Run: headless pygame with SDL's dummy video driver; simulated clock (each Clock.tick advances the game by its frame time, no real sleeping); random seed 0; keys injected as events and as key.get_pressed() state; mouse plan: one left click at the window centre at the start of phase 2, then a move to the lower-right quarter at the start of phase 3.
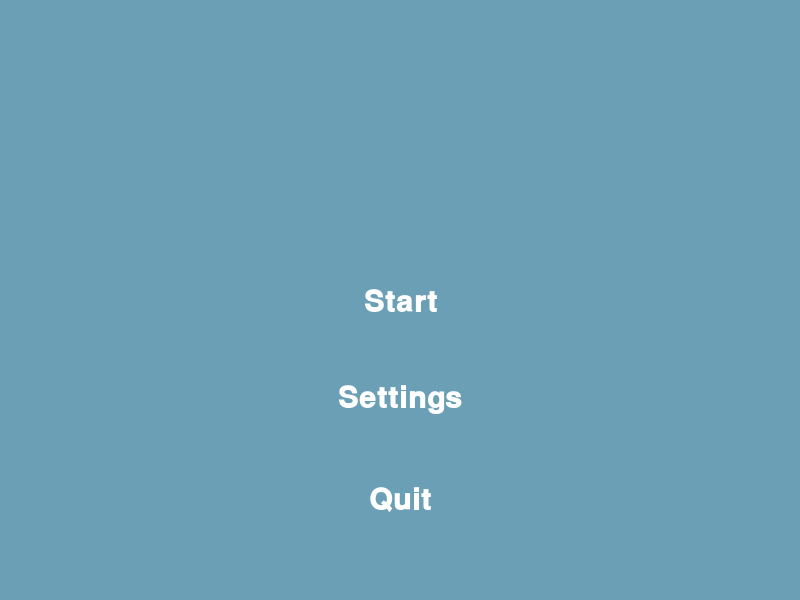
Frame 1 of 4 · flips 1–60 · no input
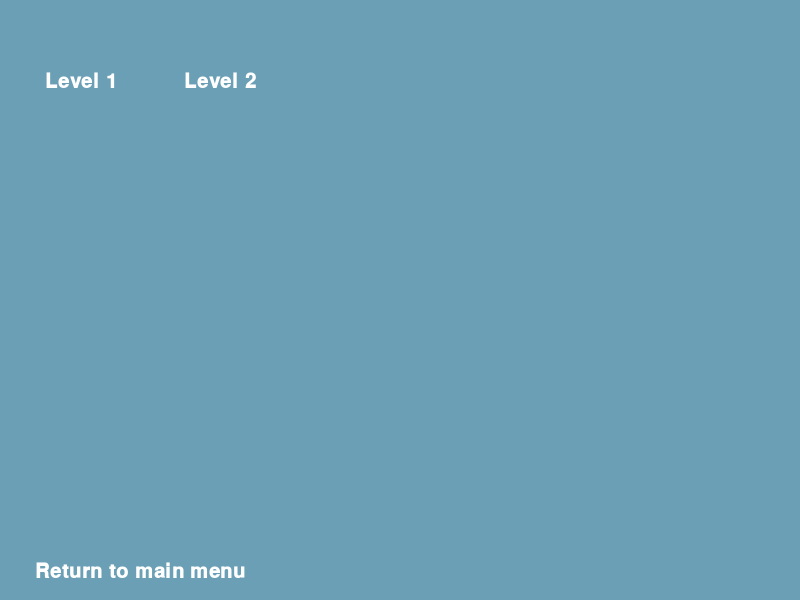
Frame 2 of 4 · flips 61–180 · clicked the window centre · tapped SPACE, RETURN · held RIGHT (→), D
Frame 3 of 4 · flips 181–300 · moved the mouse to the lower-right quarter · held DOWN (↓), S · screen unchanged from frame 2, image omitted
Frame 4 of 4 · flips 301–420 · held LEFT (←), A, UP (↑), W · screen unchanged from frame 3, image omitted

The pygame program that drew these frames:

"""Python 3.8.5 (v3.8.5:580fbb018f, Jul 20 2020, 12:11:27)
[Clang 6.0 (clang-600.0.57)] on darwin
Type "help", "copyright", "credits" or "license()" for more information."""
import pygame
import pygame.freetype
from pygame.sprite import Sprite
from pygame.rect import Rect
from enum import Enum
from pygame.sprite import RenderUpdates

BLUE = (106, 159, 181)
WHITE = (255, 255, 255)


def create_surface_with_text(text, font_size, text_rgb, bg_rgb):
    """ Returns surface with text written on """
    font = pygame.freetype.SysFont("Courier", font_size, bold=True)
    surface, _ = font.render(text=text, fgcolor=text_rgb, bgcolor=bg_rgb)
    return surface.convert_alpha()


class UIElement(Sprite):
    """ An user interface element that can be added to a surface """

    def __init__(self, center_position, text, font_size, bg_rgb, text_rgb, action=None):
        """
        Args:
            center_position - tuple (x, y)
            text - string of text to write
            font_size - int
            bg_rgb (background colour) - tuple (r, g, b)
            text_rgb (text colour) - tuple (r, g, b)
            action - the gamestate change associated with this button
        """
        self.mouse_over = False

        default_image = create_surface_with_text(
            text=text, font_size=font_size, text_rgb=text_rgb, bg_rgb=bg_rgb
        )

        highlighted_image = create_surface_with_text(
            text=text, font_size=font_size * 1.2, text_rgb=text_rgb, bg_rgb=bg_rgb
        )

        self.images = [default_image, highlighted_image]

        self.rects = [
            default_image.get_rect(center=center_position),
            highlighted_image.get_rect(center=center_position),
        ]

        self.action = action

        super().__init__()

    @property
    def image(self):
        return self.images[1] if self.mouse_over else self.images[0]

    @property
    def rect(self):
        return self.rects[1] if self.mouse_over else self.rects[0]

    def update(self, mouse_pos, mouse_up):
        """ Updates the mouse_over variable and returns the button's
            action value when clicked.
        """
        if self.rect.collidepoint(mouse_pos):
            self.mouse_over = True
            if mouse_up:
                return self.action
        else:
            self.mouse_over = False

    def draw(self, surface):
        """ Draws element onto a surface """
        surface.blit(self.image, self.rect)


class Player:
    """ Stores information about a player """

    def __init__(self, score=0, lives=3, current_level=1):
        self.score = score
        self.lives = lives
        self.current_level = current_level



def main():
    pygame.init()
    screen = pygame.display.set_mode((800, 600))
    game_state = GameState.TITLE

    while True:
        if game_state == GameState.TITLE:
            game_state = title_screen(screen)
        if game_state == GameState.NEWGAME:
            player = Player()
            game_state = play_level(screen, player)
        """if game_state == GameState.NEXT_LEVEL:
            player.current_level += 1
            game_state = play_level(screen, player)
        """
        """if game_state == GameState.PLAY:
            player = Player()
            game_state = play_level(screen, player)
        """
        if game_state == GameState.SETTINGS:
            player = Player()
            game_state = settings(screen, player)
        if game_state == GameState.QUIT:
            pygame.quit()
            return


def title_screen(screen):
    start_btn = UIElement(
        center_position=(400, 300),
        font_size=30,
        bg_rgb=BLUE,
        text_rgb=WHITE,
        text="Start",
        action=GameState.NEWGAME,
    )
    quit_btn = UIElement(
        center_position=(400, 500),
        font_size=30,
        bg_rgb=BLUE,
        text_rgb=WHITE,
        text="Quit",
        action=GameState.QUIT,
    )
    settings_btn = UIElement(
        center_position=(400, 400),
        font_size=30,
        bg_rgb=BLUE,
        text_rgb=WHITE,
        text="Settings",
        action=GameState.SETTINGS
    )
    buttons = RenderUpdates(start_btn, quit_btn, settings_btn)

    return game_loop(screen, buttons)


def play_level(screen, player):
    return_btn = UIElement(
        center_position=(140, 570),
        font_size=20,
        bg_rgb=BLUE,
        text_rgb=WHITE,
        text="Return to main menu",
        action=GameState.TITLE,
    )

    play_btn = UIElement(
        center_position=(80, 80),
        font_size=20,
        bg_rgb=BLUE,
        text_rgb=WHITE,
        text=f"Level 1",
        #action=GameState.NEXT_LEVEL,
    )

    second_play_btn = UIElement(
        center_position=(220, 80),
        font_size=20,
        bg_rgb=BLUE,
        text_rgb=WHITE,
        text=f"Level 2",
        #action=GameState.NEXT_LEVEL,
    )

    buttons = RenderUpdates(return_btn, play_btn, second_play_btn)

    return game_loop(screen, buttons)

def settings(screen, player):
    return_btn = UIElement(
        center_position=(140, 570),
        font_size=20,
        bg_rgb=BLUE,
        text_rgb=WHITE,
        text="Return to main menu",
        action=GameState.TITLE,
    )
    volume_btn = UIElement(
        center_position=(100, 200),
        font_size=30,
        bg_rgb=BLUE,
        text_rgb=WHITE,
        text=f"volume",
        action=GameState.SETTINGS
    )
    developer_btn = UIElement(
        center_position=(300, 400),
        font_size=30,
        bg_rgb=BLUE,
        text_rgb=WHITE,
        text=f"developers: Benson, Henry, Sarah",
        action=GameState.SETTINGS
    )
    buttons = RenderUpdates(return_btn, volume_btn, developer_btn)
    return game_loop(screen, buttons)


def game_loop(screen, buttons):
    """ Handles game loop until an action is return by a button in the
        buttons sprite renderer.
    """
    while True:
        mouse_up = False
        for event in pygame.event.get():
            if event.type == pygame.QUIT:
                pygame.quit()
            if event.type == pygame.MOUSEBUTTONUP and event.button == 1:
                mouse_up = True
        screen.fill(BLUE)

        for button in buttons:
            ui_action = button.update(pygame.mouse.get_pos(), mouse_up)
            if ui_action is not None:
                return ui_action

        buttons.draw(screen)
        pygame.display.flip()


class GameState(Enum):
    QUIT = -1
    TITLE = 0
    NEWGAME = 1
    NEXT_LEVEL = 2
    SETTINGS = 4
    PLAY = 3


if __name__ == "__main__":
    main()
